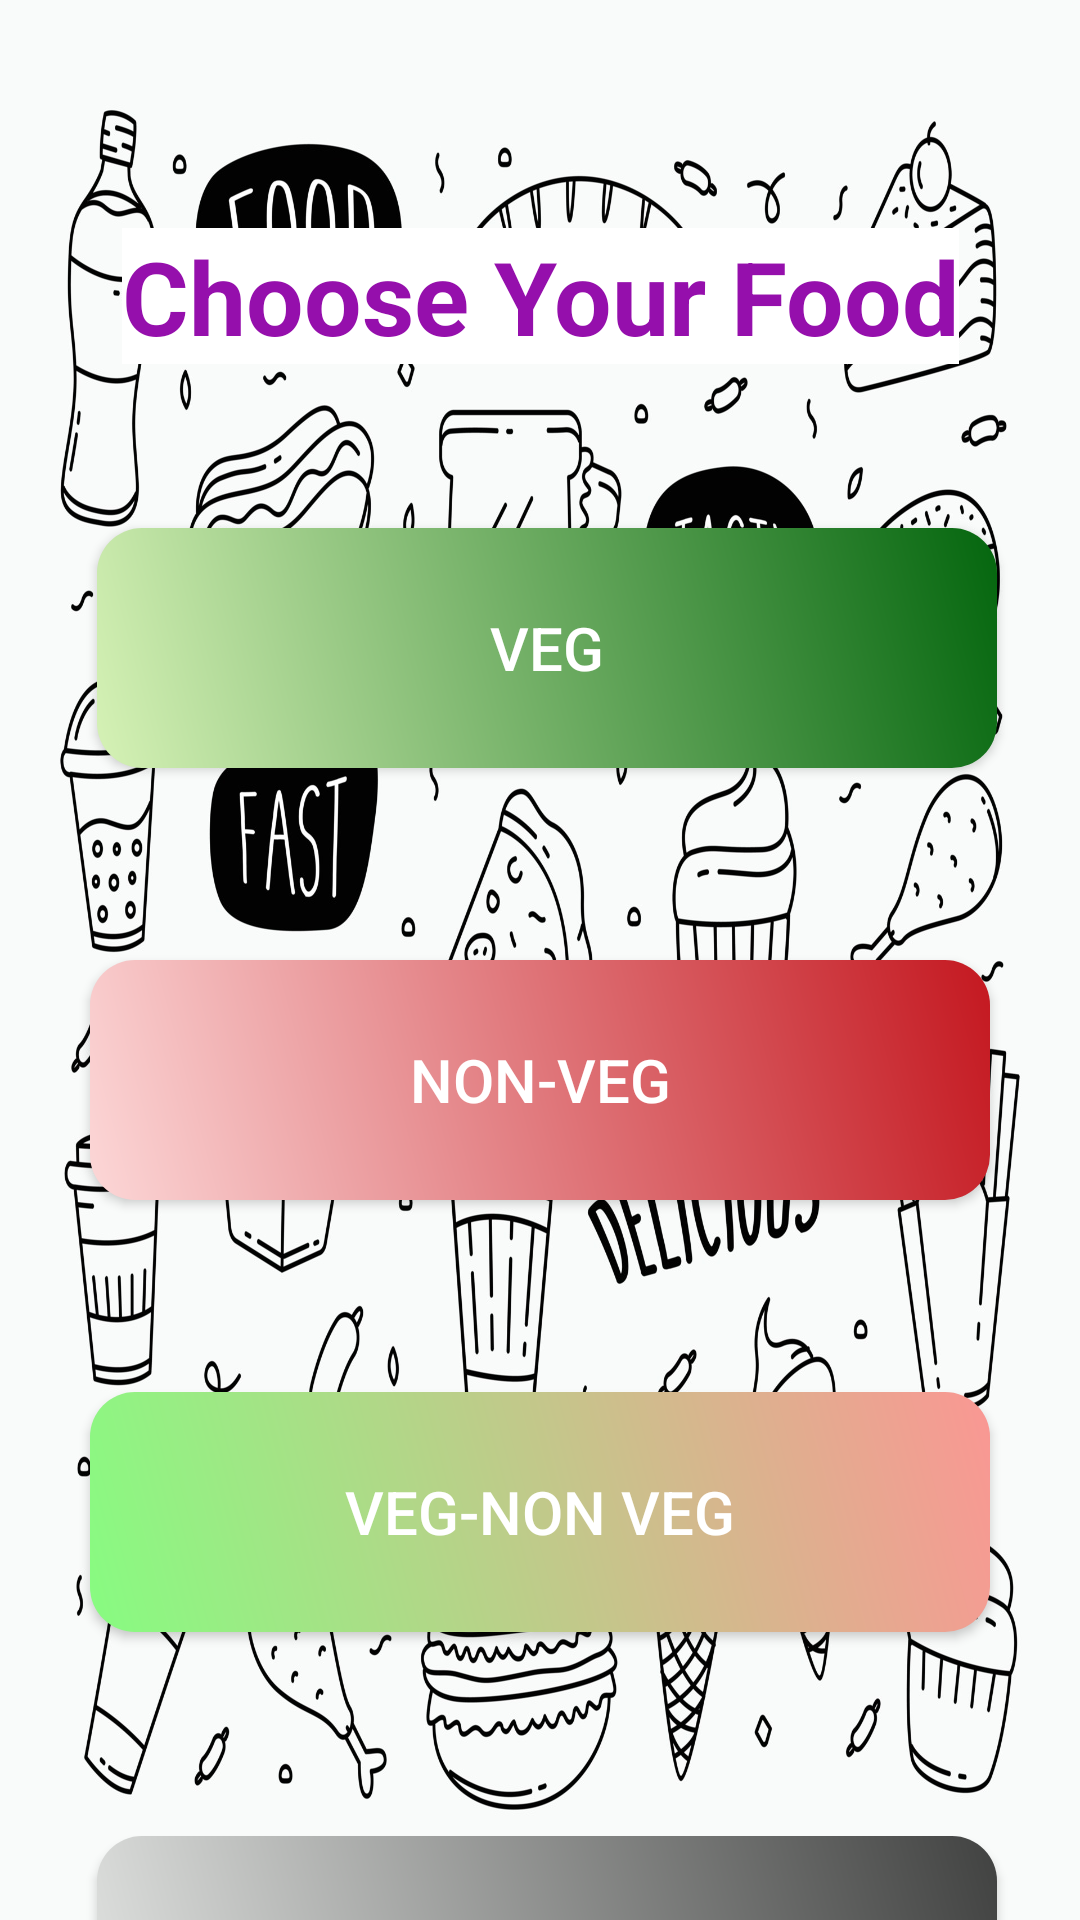

Write the Android layout XML for this screen, with the resource values it uses.
<!-- AndroidManifest.xml: application theme Theme.Prac10FoodOrdering -->
<!-- res/layout/activity_food_choice.xml -->
<?xml version="1.0" encoding="utf-8"?>
<androidx.constraintlayout.widget.ConstraintLayout xmlns:android="http://schemas.android.com/apk/res/android"
    xmlns:app="http://schemas.android.com/apk/res-auto"
    xmlns:tools="http://schemas.android.com/tools"
    android:layout_width="match_parent"
    android:layout_height="match_parent"
    android:background="@drawable/bg7"
    tools:context=".FoodChoiceActivity">

    <androidx.appcompat.widget.AppCompatButton
        android:id="@+id/VegNonVegFood"
        android:layout_width="300dp"
        android:layout_height="80dp"
        android:layout_marginTop="64dp"
        android:width="380dp"
        android:background="@drawable/vegnonvegmix"
        android:onClick="onMixFoodButtonClick"
        android:text="@string/vegnonveg"
        android:textColor="@color/white"
        android:textSize="20sp"
        app:layout_constraintEnd_toEndOf="parent"
        app:layout_constraintStart_toStartOf="parent"
        app:layout_constraintTop_toBottomOf="@+id/NonVegFood" />

    <androidx.appcompat.widget.AppCompatButton
        android:id="@+id/Egg"
        android:layout_width="300dp"
        android:layout_height="80dp"
        android:layout_marginTop="68dp"
        android:width="380dp"
        android:background="@drawable/egg"
        android:onClick="onEggFoodButtonClick"
        android:text="@string/egg"
        android:textColor="@color/black"
        android:textSize="20sp"
        app:layout_constraintEnd_toEndOf="parent"
        app:layout_constraintHorizontal_bias="0.537"
        app:layout_constraintStart_toStartOf="parent"
        app:layout_constraintTop_toBottomOf="@+id/VegNonVegFood" />

    <androidx.appcompat.widget.AppCompatButton
        android:id="@+id/NonVegFood"
        android:layout_width="300dp"
        android:layout_height="80dp"
        android:layout_marginTop="64dp"
        android:width="380dp"
        android:background="@drawable/nonvegbutton"
        android:onClick="onNonVegFoodButtonClick"
        android:text="@string/non_veg"
        android:textColor="@color/white"
        android:textSize="20sp"
        app:layout_constraintEnd_toEndOf="parent"
        app:layout_constraintStart_toStartOf="parent"
        app:layout_constraintTop_toBottomOf="@+id/VegFood" />

    <androidx.appcompat.widget.AppCompatButton
        android:id="@+id/VegFood"
        android:layout_width="300dp"
        android:layout_height="80dp"
        android:layout_marginTop="176dp"
        android:width="380dp"
        android:background="@drawable/vegbutton"
        android:onClick="onVegFoodButtonClick"
        android:text="@string/veg"
        android:textColor="@color/white"
        android:textSize="20sp"
        app:layout_constraintEnd_toEndOf="parent"
        app:layout_constraintHorizontal_bias="0.537"
        app:layout_constraintStart_toStartOf="parent"
        app:layout_constraintTop_toTopOf="parent" />

    <TextView
        android:id="@+id/textView5"
        android:layout_width="wrap_content"
        android:layout_height="wrap_content"
        android:layout_marginTop="76dp"
        android:background="@color/white"
        android:text="@string/choose_your_food"
        android:textColor="#950FAC"
        android:textSize="34sp"
        android:textStyle="bold"
        app:layout_constraintEnd_toEndOf="parent"
        app:layout_constraintStart_toStartOf="parent"
        app:layout_constraintTop_toTopOf="parent" />

</androidx.constraintlayout.widget.ConstraintLayout>
<!-- resources referenced by this layout -->
<resources>
  <color name="black">#FF000000</color>
  <color name="white">#FFFFFFFF</color>
  <!-- drawable bg7: jpg bitmap (drawable, 381483 bytes) -->
  <!-- drawable egg (drawable) -->
  <?xml version="1.0" encoding="utf-8"?>
  <shape xmlns:android="http://schemas.android.com/apk/res/android">
      <gradient android:angle="45" android:startColor="#e1e3e1" android:endColor="#414241"/>
      <corners android:radius="15dp"/>
  </shape>
  <!-- drawable nonvegbutton (drawable) -->
  <?xml version="1.0" encoding="utf-8"?>
  <shape xmlns:android="http://schemas.android.com/apk/res/android">
      <gradient android:angle="45" android:startColor="#fcd7d7" android:endColor="#c41820"/>
      <corners android:radius="15dp"/>
  </shape>
  <!-- drawable vegbutton (drawable) -->
  <?xml version="1.0" encoding="utf-8"?>
  <shape xmlns:android="http://schemas.android.com/apk/res/android">
      <gradient android:angle="45" android:startColor="#d6f2b6" android:endColor="#04660e"/>
      <corners android:radius="15dp"/>
  </shape>
  <!-- drawable vegnonvegmix (drawable) -->
  <?xml version="1.0" encoding="utf-8"?>
  <shape xmlns:android="http://schemas.android.com/apk/res/android">
      <gradient android:angle="45" android:startColor="#87fc81" android:endColor="#fa9793"/>
      <corners android:radius="15dp"/>
  </shape>
  <string name="choose_your_food">Choose Your Food</string>
  <string name="egg">Egg</string>
  <string name="non_veg">Non-Veg</string>
  <string name="veg">Veg</string>
  <string name="vegnonveg">Veg-Non Veg</string>
  <style name="Theme.Prac10FoodOrdering" parent="Base.Theme.Prac10FoodOrdering" />
  <style name="Base.Theme.Prac10FoodOrdering" parent="Theme.Material3.DayNight.NoActionBar">
          
          
      </style>
</resources>
